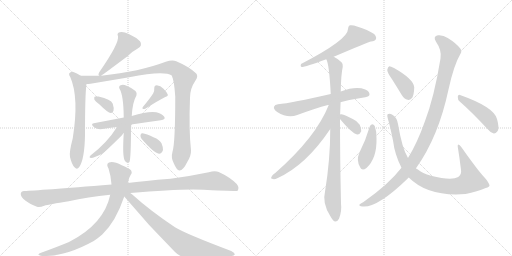
t = 0.00 s
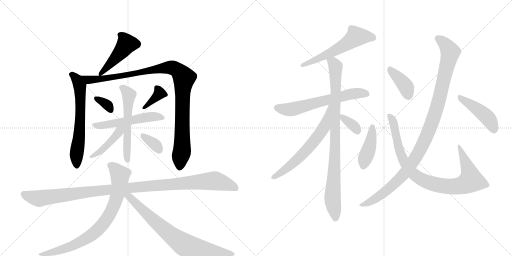
t = 3.33 s
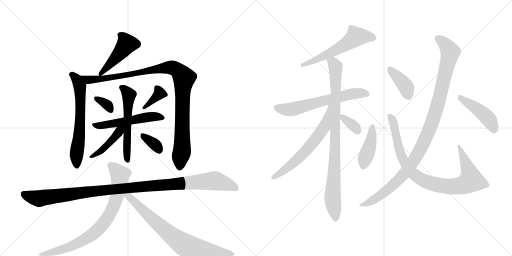
t = 6.67 s
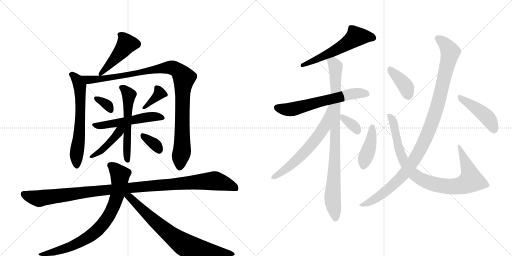
t = 10.00 s
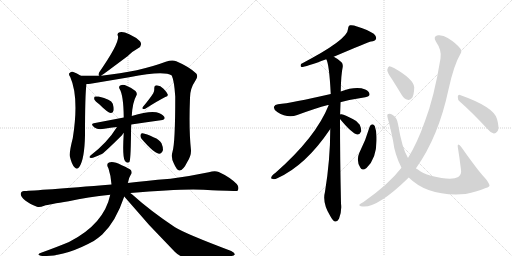
t = 13.34 s
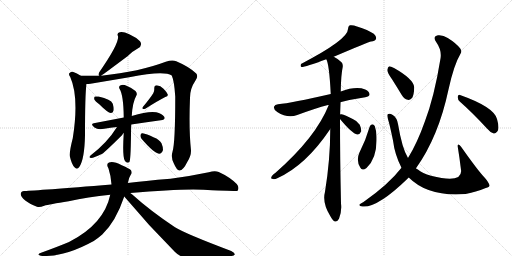
t = 16.67 s

The animated SVG that drew these frames (rendered in a browser with its animation timeline set to each time). Animation: 22 CSS @keyframes rules; one cycle of 16.67 s.

<svg version="1.1" viewBox="0 0 2048 1024" xmlns="http://www.w3.org/2000/svg">
  <g stroke="lightgray" stroke-dasharray="1,1" stroke-width="1" transform="scale(4, 4)">
    <line x1="0" y1="0" x2="256" y2="256"></line>
    <line x1="256" y1="0" x2="0" y2="256"></line>
    <line x1="128" y1="0" x2="128" y2="256"></line>
    <line x1="0" y1="128" x2="256" y2="128"></line>
    <line x1="256" y1="0" x2="512" y2="256"></line>
    <line x1="512" y1="0" x2="256" y2="256"></line>
    <line x1="384" y1="0" x2="384" y2="256"></line>
    <line x1="256" y1="128" x2="512" y2="128"></line>
  </g>
<g transform="scale(1, -1) translate(0, -850)">
   <style type="text/css">
    @keyframes keyframes0 {
      from {
       stroke: black;
       stroke-dashoffset: 465;
       stroke-width: 128;
       }
       60% {
       animation-timing-function: step-end;
       stroke: black;
       stroke-dashoffset: 0;
       stroke-width: 128;
       }
       to {
       stroke: black;
       stroke-width: 1024;
       }
       }
       #make-me-a-hanzi-animation-0 {
         animation: keyframes0 0.628418s both;
         animation-delay: 0.000000s;
         animation-timing-function: linear;
       }
    @keyframes keyframes1 {
      from {
       stroke: black;
       stroke-dashoffset: 633;
       stroke-width: 128;
       }
       67% {
       animation-timing-function: step-end;
       stroke: black;
       stroke-dashoffset: 0;
       stroke-width: 128;
       }
       to {
       stroke: black;
       stroke-width: 1024;
       }
       }
       #make-me-a-hanzi-animation-1 {
         animation: keyframes1 0.765137s both;
         animation-delay: 0.628418s;
         animation-timing-function: linear;
       }
    @keyframes keyframes2 {
      from {
       stroke: black;
       stroke-dashoffset: 1046;
       stroke-width: 128;
       }
       77% {
       animation-timing-function: step-end;
       stroke: black;
       stroke-dashoffset: 0;
       stroke-width: 128;
       }
       to {
       stroke: black;
       stroke-width: 1024;
       }
       }
       #make-me-a-hanzi-animation-2 {
         animation: keyframes2 1.101237s both;
         animation-delay: 1.393555s;
         animation-timing-function: linear;
       }
    @keyframes keyframes3 {
      from {
       stroke: black;
       stroke-dashoffset: 331;
       stroke-width: 128;
       }
       52% {
       animation-timing-function: step-end;
       stroke: black;
       stroke-dashoffset: 0;
       stroke-width: 128;
       }
       to {
       stroke: black;
       stroke-width: 1024;
       }
       }
       #make-me-a-hanzi-animation-3 {
         animation: keyframes3 0.519368s both;
         animation-delay: 2.494792s;
         animation-timing-function: linear;
       }
    @keyframes keyframes4 {
      from {
       stroke: black;
       stroke-dashoffset: 366;
       stroke-width: 128;
       }
       54% {
       animation-timing-function: step-end;
       stroke: black;
       stroke-dashoffset: 0;
       stroke-width: 128;
       }
       to {
       stroke: black;
       stroke-width: 1024;
       }
       }
       #make-me-a-hanzi-animation-4 {
         animation: keyframes4 0.547852s both;
         animation-delay: 3.014160s;
         animation-timing-function: linear;
       }
    @keyframes keyframes5 {
      from {
       stroke: black;
       stroke-dashoffset: 532;
       stroke-width: 128;
       }
       63% {
       animation-timing-function: step-end;
       stroke: black;
       stroke-dashoffset: 0;
       stroke-width: 128;
       }
       to {
       stroke: black;
       stroke-width: 1024;
       }
       }
       #make-me-a-hanzi-animation-5 {
         animation: keyframes5 0.682943s both;
         animation-delay: 3.562012s;
         animation-timing-function: linear;
       }
    @keyframes keyframes6 {
      from {
       stroke: black;
       stroke-dashoffset: 561;
       stroke-width: 128;
       }
       65% {
       animation-timing-function: step-end;
       stroke: black;
       stroke-dashoffset: 0;
       stroke-width: 128;
       }
       to {
       stroke: black;
       stroke-width: 1024;
       }
       }
       #make-me-a-hanzi-animation-6 {
         animation: keyframes6 0.706543s both;
         animation-delay: 4.244954s;
         animation-timing-function: linear;
       }
    @keyframes keyframes7 {
      from {
       stroke: black;
       stroke-dashoffset: 430;
       stroke-width: 128;
       }
       58% {
       animation-timing-function: step-end;
       stroke: black;
       stroke-dashoffset: 0;
       stroke-width: 128;
       }
       to {
       stroke: black;
       stroke-width: 1024;
       }
       }
       #make-me-a-hanzi-animation-7 {
         animation: keyframes7 0.599935s both;
         animation-delay: 4.951497s;
         animation-timing-function: linear;
       }
    @keyframes keyframes8 {
      from {
       stroke: black;
       stroke-dashoffset: 344;
       stroke-width: 128;
       }
       53% {
       animation-timing-function: step-end;
       stroke: black;
       stroke-dashoffset: 0;
       stroke-width: 128;
       }
       to {
       stroke: black;
       stroke-width: 1024;
       }
       }
       #make-me-a-hanzi-animation-8 {
         animation: keyframes8 0.529948s both;
         animation-delay: 5.551432s;
         animation-timing-function: linear;
       }
    @keyframes keyframes9 {
      from {
       stroke: black;
       stroke-dashoffset: 1125;
       stroke-width: 128;
       }
       79% {
       animation-timing-function: step-end;
       stroke: black;
       stroke-dashoffset: 0;
       stroke-width: 128;
       }
       to {
       stroke: black;
       stroke-width: 1024;
       }
       }
       #make-me-a-hanzi-animation-9 {
         animation: keyframes9 1.165527s both;
         animation-delay: 6.081380s;
         animation-timing-function: linear;
       }
    @keyframes keyframes10 {
      from {
       stroke: black;
       stroke-dashoffset: 788;
       stroke-width: 128;
       }
       72% {
       animation-timing-function: step-end;
       stroke: black;
       stroke-dashoffset: 0;
       stroke-width: 128;
       }
       to {
       stroke: black;
       stroke-width: 1024;
       }
       }
       #make-me-a-hanzi-animation-10 {
         animation: keyframes10 0.891276s both;
         animation-delay: 7.246908s;
         animation-timing-function: linear;
       }
    @keyframes keyframes11 {
      from {
       stroke: black;
       stroke-dashoffset: 760;
       stroke-width: 128;
       }
       71% {
       animation-timing-function: step-end;
       stroke: black;
       stroke-dashoffset: 0;
       stroke-width: 128;
       }
       to {
       stroke: black;
       stroke-width: 1024;
       }
       }
       #make-me-a-hanzi-animation-11 {
         animation: keyframes11 0.868490s both;
         animation-delay: 8.138184s;
         animation-timing-function: linear;
       }
    @keyframes keyframes12 {
      from {
       stroke: black;
       stroke-dashoffset: 577;
       stroke-width: 128;
       }
       65% {
       animation-timing-function: step-end;
       stroke: black;
       stroke-dashoffset: 0;
       stroke-width: 128;
       }
       to {
       stroke: black;
       stroke-width: 1024;
       }
       }
       #make-me-a-hanzi-animation-12 {
         animation: keyframes12 0.719564s both;
         animation-delay: 9.006673s;
         animation-timing-function: linear;
       }
    @keyframes keyframes13 {
      from {
       stroke: black;
       stroke-dashoffset: 626;
       stroke-width: 128;
       }
       67% {
       animation-timing-function: step-end;
       stroke: black;
       stroke-dashoffset: 0;
       stroke-width: 128;
       }
       to {
       stroke: black;
       stroke-width: 1024;
       }
       }
       #make-me-a-hanzi-animation-13 {
         animation: keyframes13 0.759440s both;
         animation-delay: 9.726237s;
         animation-timing-function: linear;
       }
    @keyframes keyframes14 {
      from {
       stroke: black;
       stroke-dashoffset: 907;
       stroke-width: 128;
       }
       75% {
       animation-timing-function: step-end;
       stroke: black;
       stroke-dashoffset: 0;
       stroke-width: 128;
       }
       to {
       stroke: black;
       stroke-width: 1024;
       }
       }
       #make-me-a-hanzi-animation-14 {
         animation: keyframes14 0.988118s both;
         animation-delay: 10.485677s;
         animation-timing-function: linear;
       }
    @keyframes keyframes15 {
      from {
       stroke: black;
       stroke-dashoffset: 653;
       stroke-width: 128;
       }
       68% {
       animation-timing-function: step-end;
       stroke: black;
       stroke-dashoffset: 0;
       stroke-width: 128;
       }
       to {
       stroke: black;
       stroke-width: 1024;
       }
       }
       #make-me-a-hanzi-animation-15 {
         animation: keyframes15 0.781413s both;
         animation-delay: 11.473796s;
         animation-timing-function: linear;
       }
    @keyframes keyframes16 {
      from {
       stroke: black;
       stroke-dashoffset: 348;
       stroke-width: 128;
       }
       53% {
       animation-timing-function: step-end;
       stroke: black;
       stroke-dashoffset: 0;
       stroke-width: 128;
       }
       to {
       stroke: black;
       stroke-width: 1024;
       }
       }
       #make-me-a-hanzi-animation-16 {
         animation: keyframes16 0.533203s both;
         animation-delay: 12.255208s;
         animation-timing-function: linear;
       }
    @keyframes keyframes17 {
      from {
       stroke: black;
       stroke-dashoffset: 418;
       stroke-width: 128;
       }
       58% {
       animation-timing-function: step-end;
       stroke: black;
       stroke-dashoffset: 0;
       stroke-width: 128;
       }
       to {
       stroke: black;
       stroke-width: 1024;
       }
       }
       #make-me-a-hanzi-animation-17 {
         animation: keyframes17 0.590169s both;
         animation-delay: 12.788411s;
         animation-timing-function: linear;
       }
    @keyframes keyframes18 {
      from {
       stroke: black;
       stroke-dashoffset: 905;
       stroke-width: 128;
       }
       75% {
       animation-timing-function: step-end;
       stroke: black;
       stroke-dashoffset: 0;
       stroke-width: 128;
       }
       to {
       stroke: black;
       stroke-width: 1024;
       }
       }
       #make-me-a-hanzi-animation-18 {
         animation: keyframes18 0.986491s both;
         animation-delay: 13.378581s;
         animation-timing-function: linear;
       }
    @keyframes keyframes19 {
      from {
       stroke: black;
       stroke-dashoffset: 393;
       stroke-width: 128;
       }
       56% {
       animation-timing-function: step-end;
       stroke: black;
       stroke-dashoffset: 0;
       stroke-width: 128;
       }
       to {
       stroke: black;
       stroke-width: 1024;
       }
       }
       #make-me-a-hanzi-animation-19 {
         animation: keyframes19 0.569824s both;
         animation-delay: 14.365072s;
         animation-timing-function: linear;
       }
    @keyframes keyframes20 {
      from {
       stroke: black;
       stroke-dashoffset: 1071;
       stroke-width: 128;
       }
       78% {
       animation-timing-function: step-end;
       stroke: black;
       stroke-dashoffset: 0;
       stroke-width: 128;
       }
       to {
       stroke: black;
       stroke-width: 1024;
       }
       }
       #make-me-a-hanzi-animation-20 {
         animation: keyframes20 1.121582s both;
         animation-delay: 14.934896s;
         animation-timing-function: linear;
       }
    @keyframes keyframes21 {
      from {
       stroke: black;
       stroke-dashoffset: 447;
       stroke-width: 128;
       }
       59% {
       animation-timing-function: step-end;
       stroke: black;
       stroke-dashoffset: 0;
       stroke-width: 128;
       }
       to {
       stroke: black;
       stroke-width: 1024;
       }
       }
       #make-me-a-hanzi-animation-21 {
         animation: keyframes21 0.613770s both;
         animation-delay: 16.056478s;
         animation-timing-function: linear;
       }
</style>
<path d="M 405 547 Q 405 548 406 548 Q 415 554 510 625 Q 528 644 551 656 Q 572 668 560 685 Q 544 701 517 713 Q 492 725 479 721 Q 466 718 472 705 Q 478 678 397 561 Q 391 549 397 547 C 399 543 399 543 405 547 Z" fill="lightgray"></path> 
<path d="M 323 547 Q 308 557 291 563 Q 282 564 277 557 Q 274 551 281 542 Q 317 460 291 297 Q 276 240 280 222 Q 287 192 298 181 Q 308 169 317 182 Q 338 212 340 308 Q 340 476 346 514 C 348 532 348 532 323 547 Z" fill="lightgray"></path> 
<path d="M 690 243 Q 683 219 695 197 Q 708 167 718 168 Q 733 169 749 202 Q 765 227 764 249 Q 755 331 760 459 Q 760 496 782 528 Q 794 544 785 556 Q 757 583 705 605 Q 689 612 663 603 Q 560 564 405 547 L 397 547 L 323 547 C 293 547 316 511 346 514 Q 353 514 362 515 L 517 541 Q 656 569 687 548 Q 697 526 701 464 Q 701 278 690 243 Z" fill="lightgray"></path> 
<path d="M 397 433 Q 433 397 444 398 Q 451 398 454 407 Q 457 416 451 435 Q 444 453 394 464 Q 384 465 380 464 Q 376 463 377 453 Q 380 446 397 433 Z" fill="lightgray"></path> 
<path d="M 613 477 Q 600 456 572 423 Q 568 419 571 414 Q 575 413 581 415 Q 635 449 661 462 Q 673 465 671 472 Q 667 482 654 495 Q 642 508 627 509 Q 617 509 617 496 Q 618 487 613 477 Z" fill="lightgray"></path> 
<path d="M 525 352 Q 589 362 643 369 Q 664 372 657 383 Q 647 396 625 401 Q 595 407 527 386 L 495 380 L 375 357 Q 360 354 378 340 Q 391 330 417 335 Q 442 339 468 342 L 525 352 Z" fill="lightgray"></path> 
<path d="M 495 318 Q 489 225 499 208 L 500 206 Q 507 196 517 201 Q 523 207 524 313 Q 524 332 525 352 L 527 386 Q 530 441 546 469 Q 550 476 542 486 Q 526 499 506 507 Q 493 513 483 509 Q 473 505 478 495 Q 494 470 495 380 L 495 318 Z" fill="lightgray"></path> 
<path d="M 468 342 Q 429 279 362 228 Q 355 221 360 219 Q 370 215 409 235 Q 419 241 488 309 Q 492 316 495 318 C 522 347 488 374 468 342 Z" fill="lightgray"></path> 
<path d="M 566 295 Q 615 238 636 235 Q 646 234 652 250 Q 653 260 646 277 Q 637 292 616 300 Q 585 315 570 317 Q 563 318 562 309 Q 561 302 566 295 Z" fill="lightgray"></path> 
<path d="M 521 78 Q 755 99 847 89 Q 947 86 949 86 Q 949 87 951 88 Q 958 101 947 114 Q 919 142 875 162 Q 860 169 835 161 Q 759 145 682 135 Q 574 126 511 118 L 446 112 Q 148 88 98 86 Q 85 87 83 75 Q 82 63 101 48 Q 117 35 148 23 Q 158 19 177 27 Q 196 33 275 45 Q 351 63 441 71 L 521 78 Z" fill="lightgray"></path> 
<path d="M 511 118 Q 511 119 512 120 Q 516 141 523 151 Q 530 158 524 169 Q 518 176 487 189 Q 453 207 436 200 Q 423 194 434 176 Q 444 146 446 112 L 441 71 Q 416 -47 276 -118 Q 233 -136 167 -160 Q 139 -170 170 -174 Q 261 -177 375 -114 Q 393 -102 409 -88 Q 463 -37 497 64 L 511 118 Z" fill="lightgray"></path> 
<path d="M 497 64 Q 593 -51 699 -157 Q 723 -182 764 -184 Q 839 -188 917 -175 Q 936 -174 939 -168 Q 940 -161 925 -154 Q 742 -85 700 -59 Q 601 7 529 72 Q 525 76 521 78 C 498 97 478 87 497 64 Z" fill="lightgray"></path> 
<path d="M 1335 623 Q 1476 683 1484 684 Q 1500 685 1504 694 Q 1507 704 1495 715 Q 1473 730 1428 744 Q 1412 751 1399 749 Q 1392 745 1392 734 Q 1393 692 1204 594 Q 1200 584 1206 582 Q 1222 582 1305 613 L 1335 623 Z" fill="lightgray"></path> 
<path d="M 1361 441 Q 1407 453 1461 461 Q 1477 464 1478 471 Q 1479 484 1461 492 Q 1425 507 1363 484 L 1323 474 Q 1166 438 1112 433 Q 1099 432 1096 423 Q 1093 413 1109 402 Q 1151 375 1189 390 Q 1262 417 1312 430 Q 1313 431 1315 430 L 1361 441 Z" fill="lightgray"></path> 
<path d="M 1363 484 Q 1364 551 1371 583 Q 1372 596 1366 601 Q 1350 616 1335 623 C 1309 639 1296 641 1305 613 Q 1317 594 1323 474 L 1321 334 Q 1321 210 1300 83 Q 1288 38 1321 -14 Q 1331 -33 1340 -36 Q 1350 -37 1356 -25 Q 1368 6 1364 36 Q 1360 220 1360 374 L 1363 484 Z" fill="lightgray"></path> 
<path d="M 1360 392 Q 1360 416 1361 441 C 1362 471 1326 458 1315 430 Q 1264 301 1101 158 Q 1095 155 1090 149 Q 1080 136 1088 135 Q 1097 131 1109 137 Q 1223 188 1321 334 C 1338 359 1360 391 1360 392 Z" fill="lightgray"></path> 
<path d="M 1360 374 Q 1408 316 1429 312 Q 1439 311 1445 325 Q 1446 335 1439 351 Q 1430 366 1411 374 Q 1380 390 1366 393 Q 1362 394 1360 392 C 1349 388 1349 388 1360 374 Z" fill="lightgray"></path> 
<path d="M 1479 344 Q 1463 289 1437 238 Q 1424 208 1441 180 Q 1448 165 1466 178 Q 1508 217 1506 296 Q 1507 324 1499 346 Q 1495 353 1489 353 Q 1482 352 1479 344 Z" fill="lightgray"></path> 
<path d="M 1635 140 Q 1713 62 1862 74 Q 1863 75 1867 75 Q 1901 81 1943 98 Q 1959 102 1958 109 Q 1955 121 1939 139 Q 1912 167 1845 262 Q 1839 271 1833 272 Q 1830 271 1831 263 Q 1838 220 1844 171 Q 1847 152 1833 142 Q 1806 126 1724 147 Q 1690 157 1670 173 Q 1667 174 1664 177 L 1632 218 Q 1608 257 1592 354 Q 1588 379 1571 390 Q 1558 399 1551 393 Q 1547 390 1552 373 Q 1559 351 1572 288 Q 1579 231 1606 179 L 1635 140 Z" fill="lightgray"></path> 
<path d="M 1568 533 Q 1587 503 1607 470 Q 1616 454 1631 451 Q 1641 448 1649 459 Q 1656 472 1657 501 Q 1654 534 1576 578 Q 1563 585 1557 585 Q 1551 582 1549 570 Q 1549 560 1568 533 Z" fill="lightgray"></path> 
<path d="M 1606 179 Q 1554 112 1454 42 Q 1441 36 1438 32 Q 1434 26 1450 24 Q 1510 18 1632 137 Q 1632 138 1635 140 L 1664 177 Q 1754 303 1794 492 Q 1816 592 1842 635 Q 1849 645 1841 656 Q 1825 677 1791 698 Q 1772 711 1752 709 Q 1730 705 1744 683 Q 1768 649 1762 616 Q 1737 462 1699 363 Q 1669 278 1632 218 L 1606 179 Z" fill="lightgray"></path> 
<path d="M 1840 443 Q 1889 400 1947 337 Q 1960 321 1975 316 Q 1982 315 1989 324 Q 1999 336 1988 374 Q 1976 422 1840 470 Q 1833 474 1831 463 Q 1830 451 1840 443 Z" fill="lightgray"></path> 
      <clipPath id="make-me-a-hanzi-clip-0">
      <path d="M 405 547 Q 405 548 406 548 Q 415 554 510 625 Q 528 644 551 656 Q 572 668 560 685 Q 544 701 517 713 Q 492 725 479 721 Q 466 718 472 705 Q 478 678 397 561 Q 391 549 397 547 C 399 543 399 543 405 547 Z" fill="lightgray"></path>
      </clipPath>
      <path clip-path="url(#make-me-a-hanzi-clip-0)" d="M 480 711 L 492 703 L 507 675 L 483 640 L 401 552 " fill="none" id="make-me-a-hanzi-animation-0" stroke-dasharray="337 674" stroke-linecap="round"></path>

      <clipPath id="make-me-a-hanzi-clip-1">
      <path d="M 323 547 Q 308 557 291 563 Q 282 564 277 557 Q 274 551 281 542 Q 317 460 291 297 Q 276 240 280 222 Q 287 192 298 181 Q 308 169 317 182 Q 338 212 340 308 Q 340 476 346 514 C 348 532 348 532 323 547 Z" fill="lightgray"></path>
      </clipPath>
      <path clip-path="url(#make-me-a-hanzi-clip-1)" d="M 288 552 L 315 517 L 321 485 L 319 321 L 305 220 L 307 186 " fill="none" id="make-me-a-hanzi-animation-1" stroke-dasharray="505 1010" stroke-linecap="round"></path>

      <clipPath id="make-me-a-hanzi-clip-2">
      <path d="M 690 243 Q 683 219 695 197 Q 708 167 718 168 Q 733 169 749 202 Q 765 227 764 249 Q 755 331 760 459 Q 760 496 782 528 Q 794 544 785 556 Q 757 583 705 605 Q 689 612 663 603 Q 560 564 405 547 L 397 547 L 323 547 C 293 547 316 511 346 514 Q 353 514 362 515 L 517 541 Q 656 569 687 548 Q 697 526 701 464 Q 701 278 690 243 Z" fill="lightgray"></path>
      </clipPath>
      <path clip-path="url(#make-me-a-hanzi-clip-2)" d="M 330 544 L 356 531 L 383 532 L 518 554 L 528 551 L 564 563 L 678 580 L 701 575 L 715 565 L 736 538 L 730 476 L 729 264 L 719 180 " fill="none" id="make-me-a-hanzi-animation-2" stroke-dasharray="918 1836" stroke-linecap="round"></path>

      <clipPath id="make-me-a-hanzi-clip-3">
      <path d="M 397 433 Q 433 397 444 398 Q 451 398 454 407 Q 457 416 451 435 Q 444 453 394 464 Q 384 465 380 464 Q 376 463 377 453 Q 380 446 397 433 Z" fill="lightgray"></path>
      </clipPath>
      <path clip-path="url(#make-me-a-hanzi-clip-3)" d="M 387 456 L 428 431 L 443 409 " fill="none" id="make-me-a-hanzi-animation-3" stroke-dasharray="203 406" stroke-linecap="round"></path>

      <clipPath id="make-me-a-hanzi-clip-4">
      <path d="M 613 477 Q 600 456 572 423 Q 568 419 571 414 Q 575 413 581 415 Q 635 449 661 462 Q 673 465 671 472 Q 667 482 654 495 Q 642 508 627 509 Q 617 509 617 496 Q 618 487 613 477 Z" fill="lightgray"></path>
      </clipPath>
      <path clip-path="url(#make-me-a-hanzi-clip-4)" d="M 627 499 L 638 477 L 576 418 " fill="none" id="make-me-a-hanzi-animation-4" stroke-dasharray="238 476" stroke-linecap="round"></path>

      <clipPath id="make-me-a-hanzi-clip-5">
      <path d="M 525 352 Q 589 362 643 369 Q 664 372 657 383 Q 647 396 625 401 Q 595 407 527 386 L 495 380 L 375 357 Q 360 354 378 340 Q 391 330 417 335 Q 442 339 468 342 L 525 352 Z" fill="lightgray"></path>
      </clipPath>
      <path clip-path="url(#make-me-a-hanzi-clip-5)" d="M 376 348 L 408 347 L 600 383 L 648 379 " fill="none" id="make-me-a-hanzi-animation-5" stroke-dasharray="404 808" stroke-linecap="round"></path>

      <clipPath id="make-me-a-hanzi-clip-6">
      <path d="M 495 318 Q 489 225 499 208 L 500 206 Q 507 196 517 201 Q 523 207 524 313 Q 524 332 525 352 L 527 386 Q 530 441 546 469 Q 550 476 542 486 Q 526 499 506 507 Q 493 513 483 509 Q 473 505 478 495 Q 494 470 495 380 L 495 318 Z" fill="lightgray"></path>
      </clipPath>
      <path clip-path="url(#make-me-a-hanzi-clip-6)" d="M 490 499 L 516 471 L 507 282 L 512 205 " fill="none" id="make-me-a-hanzi-animation-6" stroke-dasharray="433 866" stroke-linecap="round"></path>

      <clipPath id="make-me-a-hanzi-clip-7">
      <path d="M 468 342 Q 429 279 362 228 Q 355 221 360 219 Q 370 215 409 235 Q 419 241 488 309 Q 492 316 495 318 C 522 347 488 374 468 342 Z" fill="lightgray"></path>
      </clipPath>
      <path clip-path="url(#make-me-a-hanzi-clip-7)" d="M 489 340 L 453 292 L 396 239 L 364 223 " fill="none" id="make-me-a-hanzi-animation-7" stroke-dasharray="302 604" stroke-linecap="round"></path>

      <clipPath id="make-me-a-hanzi-clip-8">
      <path d="M 566 295 Q 615 238 636 235 Q 646 234 652 250 Q 653 260 646 277 Q 637 292 616 300 Q 585 315 570 317 Q 563 318 562 309 Q 561 302 566 295 Z" fill="lightgray"></path>
      </clipPath>
      <path clip-path="url(#make-me-a-hanzi-clip-8)" d="M 572 307 L 625 268 L 636 249 " fill="none" id="make-me-a-hanzi-animation-8" stroke-dasharray="216 432" stroke-linecap="round"></path>

      <clipPath id="make-me-a-hanzi-clip-9">
      <path d="M 521 78 Q 755 99 847 89 Q 947 86 949 86 Q 949 87 951 88 Q 958 101 947 114 Q 919 142 875 162 Q 860 169 835 161 Q 759 145 682 135 Q 574 126 511 118 L 446 112 Q 148 88 98 86 Q 85 87 83 75 Q 82 63 101 48 Q 117 35 148 23 Q 158 19 177 27 Q 196 33 275 45 Q 351 63 441 71 L 521 78 Z" fill="lightgray"></path>
      </clipPath>
      <path clip-path="url(#make-me-a-hanzi-clip-9)" d="M 95 74 L 157 56 L 359 85 L 851 127 L 930 106 L 948 89 " fill="none" id="make-me-a-hanzi-animation-9" stroke-dasharray="997 1994" stroke-linecap="round"></path>

      <clipPath id="make-me-a-hanzi-clip-10">
      <path d="M 511 118 Q 511 119 512 120 Q 516 141 523 151 Q 530 158 524 169 Q 518 176 487 189 Q 453 207 436 200 Q 423 194 434 176 Q 444 146 446 112 L 441 71 Q 416 -47 276 -118 Q 233 -136 167 -160 Q 139 -170 170 -174 Q 261 -177 375 -114 Q 393 -102 409 -88 Q 463 -37 497 64 L 511 118 Z" fill="lightgray"></path>
      </clipPath>
      <path clip-path="url(#make-me-a-hanzi-clip-10)" d="M 443 187 L 480 151 L 478 119 L 463 47 L 421 -36 L 367 -90 L 326 -115 L 266 -142 L 177 -165 " fill="none" id="make-me-a-hanzi-animation-10" stroke-dasharray="660 1320" stroke-linecap="round"></path>

      <clipPath id="make-me-a-hanzi-clip-11">
      <path d="M 497 64 Q 593 -51 699 -157 Q 723 -182 764 -184 Q 839 -188 917 -175 Q 936 -174 939 -168 Q 940 -161 925 -154 Q 742 -85 700 -59 Q 601 7 529 72 Q 525 76 521 78 C 498 97 478 87 497 64 Z" fill="lightgray"></path>
      </clipPath>
      <path clip-path="url(#make-me-a-hanzi-clip-11)" d="M 506 68 L 662 -73 L 734 -127 L 752 -136 L 831 -153 L 933 -166 " fill="none" id="make-me-a-hanzi-animation-11" stroke-dasharray="632 1264" stroke-linecap="round"></path>

      <clipPath id="make-me-a-hanzi-clip-12">
      <path d="M 1335 623 Q 1476 683 1484 684 Q 1500 685 1504 694 Q 1507 704 1495 715 Q 1473 730 1428 744 Q 1412 751 1399 749 Q 1392 745 1392 734 Q 1393 692 1204 594 Q 1200 584 1206 582 Q 1222 582 1305 613 L 1335 623 Z" fill="lightgray"></path>
      </clipPath>
      <path clip-path="url(#make-me-a-hanzi-clip-12)" d="M 1493 698 L 1425 704 L 1340 646 L 1251 605 L 1243 607 L 1236 598 L 1217 598 L 1208 589 " fill="none" id="make-me-a-hanzi-animation-12" stroke-dasharray="449 898" stroke-linecap="round"></path>

      <clipPath id="make-me-a-hanzi-clip-13">
      <path d="M 1361 441 Q 1407 453 1461 461 Q 1477 464 1478 471 Q 1479 484 1461 492 Q 1425 507 1363 484 L 1323 474 Q 1166 438 1112 433 Q 1099 432 1096 423 Q 1093 413 1109 402 Q 1151 375 1189 390 Q 1262 417 1312 430 Q 1313 431 1315 430 L 1361 441 Z" fill="lightgray"></path>
      </clipPath>
      <path clip-path="url(#make-me-a-hanzi-clip-13)" d="M 1107 420 L 1125 414 L 1175 414 L 1394 472 L 1441 478 L 1468 474 " fill="none" id="make-me-a-hanzi-animation-13" stroke-dasharray="498 996" stroke-linecap="round"></path>

      <clipPath id="make-me-a-hanzi-clip-14">
      <path d="M 1363 484 Q 1364 551 1371 583 Q 1372 596 1366 601 Q 1350 616 1335 623 C 1309 639 1296 641 1305 613 Q 1317 594 1323 474 L 1321 334 Q 1321 210 1300 83 Q 1288 38 1321 -14 Q 1331 -33 1340 -36 Q 1350 -37 1356 -25 Q 1368 6 1364 36 Q 1360 220 1360 374 L 1363 484 Z" fill="lightgray"></path>
      </clipPath>
      <path clip-path="url(#make-me-a-hanzi-clip-14)" d="M 1313 614 L 1342 583 L 1340 235 L 1330 53 L 1342 -24 " fill="none" id="make-me-a-hanzi-animation-14" stroke-dasharray="779 1558" stroke-linecap="round"></path>

      <clipPath id="make-me-a-hanzi-clip-15">
      <path d="M 1360 392 Q 1360 416 1361 441 C 1362 471 1326 458 1315 430 Q 1264 301 1101 158 Q 1095 155 1090 149 Q 1080 136 1088 135 Q 1097 131 1109 137 Q 1223 188 1321 334 C 1338 359 1360 391 1360 392 Z" fill="lightgray"></path>
      </clipPath>
      <path clip-path="url(#make-me-a-hanzi-clip-15)" d="M 1354 435 L 1296 339 L 1236 260 L 1153 181 L 1094 141 " fill="none" id="make-me-a-hanzi-animation-15" stroke-dasharray="525 1050" stroke-linecap="round"></path>

      <clipPath id="make-me-a-hanzi-clip-16">
      <path d="M 1360 374 Q 1408 316 1429 312 Q 1439 311 1445 325 Q 1446 335 1439 351 Q 1430 366 1411 374 Q 1380 390 1366 393 Q 1362 394 1360 392 C 1349 388 1349 388 1360 374 Z" fill="lightgray"></path>
      </clipPath>
      <path clip-path="url(#make-me-a-hanzi-clip-16)" d="M 1364 388 L 1376 372 L 1414 348 L 1430 326 " fill="none" id="make-me-a-hanzi-animation-16" stroke-dasharray="220 440" stroke-linecap="round"></path>

      <clipPath id="make-me-a-hanzi-clip-17">
      <path d="M 1479 344 Q 1463 289 1437 238 Q 1424 208 1441 180 Q 1448 165 1466 178 Q 1508 217 1506 296 Q 1507 324 1499 346 Q 1495 353 1489 353 Q 1482 352 1479 344 Z" fill="lightgray"></path>
      </clipPath>
      <path clip-path="url(#make-me-a-hanzi-clip-17)" d="M 1489 343 L 1484 287 L 1454 186 " fill="none" id="make-me-a-hanzi-animation-17" stroke-dasharray="290 580" stroke-linecap="round"></path>

      <clipPath id="make-me-a-hanzi-clip-18">
      <path d="M 1635 140 Q 1713 62 1862 74 Q 1863 75 1867 75 Q 1901 81 1943 98 Q 1959 102 1958 109 Q 1955 121 1939 139 Q 1912 167 1845 262 Q 1839 271 1833 272 Q 1830 271 1831 263 Q 1838 220 1844 171 Q 1847 152 1833 142 Q 1806 126 1724 147 Q 1690 157 1670 173 Q 1667 174 1664 177 L 1632 218 Q 1608 257 1592 354 Q 1588 379 1571 390 Q 1558 399 1551 393 Q 1547 390 1552 373 Q 1559 351 1572 288 Q 1579 231 1606 179 L 1635 140 Z" fill="lightgray"></path>
      </clipPath>
      <path clip-path="url(#make-me-a-hanzi-clip-18)" d="M 1557 388 L 1575 357 L 1595 257 L 1615 207 L 1656 152 L 1701 125 L 1767 107 L 1815 104 L 1850 109 L 1884 129 L 1874 173 L 1838 266 " fill="none" id="make-me-a-hanzi-animation-18" stroke-dasharray="777 1554" stroke-linecap="round"></path>

      <clipPath id="make-me-a-hanzi-clip-19">
      <path d="M 1568 533 Q 1587 503 1607 470 Q 1616 454 1631 451 Q 1641 448 1649 459 Q 1656 472 1657 501 Q 1654 534 1576 578 Q 1563 585 1557 585 Q 1551 582 1549 570 Q 1549 560 1568 533 Z" fill="lightgray"></path>
      </clipPath>
      <path clip-path="url(#make-me-a-hanzi-clip-19)" d="M 1559 578 L 1615 515 L 1635 466 " fill="none" id="make-me-a-hanzi-animation-19" stroke-dasharray="265 530" stroke-linecap="round"></path>

      <clipPath id="make-me-a-hanzi-clip-20">
      <path d="M 1606 179 Q 1554 112 1454 42 Q 1441 36 1438 32 Q 1434 26 1450 24 Q 1510 18 1632 137 Q 1632 138 1635 140 L 1664 177 Q 1754 303 1794 492 Q 1816 592 1842 635 Q 1849 645 1841 656 Q 1825 677 1791 698 Q 1772 711 1752 709 Q 1730 705 1744 683 Q 1768 649 1762 616 Q 1737 462 1699 363 Q 1669 278 1632 218 L 1606 179 Z" fill="lightgray"></path>
      </clipPath>
      <path clip-path="url(#make-me-a-hanzi-clip-20)" d="M 1752 695 L 1774 681 L 1801 642 L 1745 409 L 1702 295 L 1656 208 L 1609 144 L 1510 60 L 1445 29 " fill="none" id="make-me-a-hanzi-animation-20" stroke-dasharray="943 1886" stroke-linecap="round"></path>

      <clipPath id="make-me-a-hanzi-clip-21">
      <path d="M 1840 443 Q 1889 400 1947 337 Q 1960 321 1975 316 Q 1982 315 1989 324 Q 1999 336 1988 374 Q 1976 422 1840 470 Q 1833 474 1831 463 Q 1830 451 1840 443 Z" fill="lightgray"></path>
      </clipPath>
      <path clip-path="url(#make-me-a-hanzi-clip-21)" d="M 1841 459 L 1942 387 L 1959 368 L 1976 330 " fill="none" id="make-me-a-hanzi-animation-21" stroke-dasharray="319 638" stroke-linecap="round"></path>

</g>
</svg>
